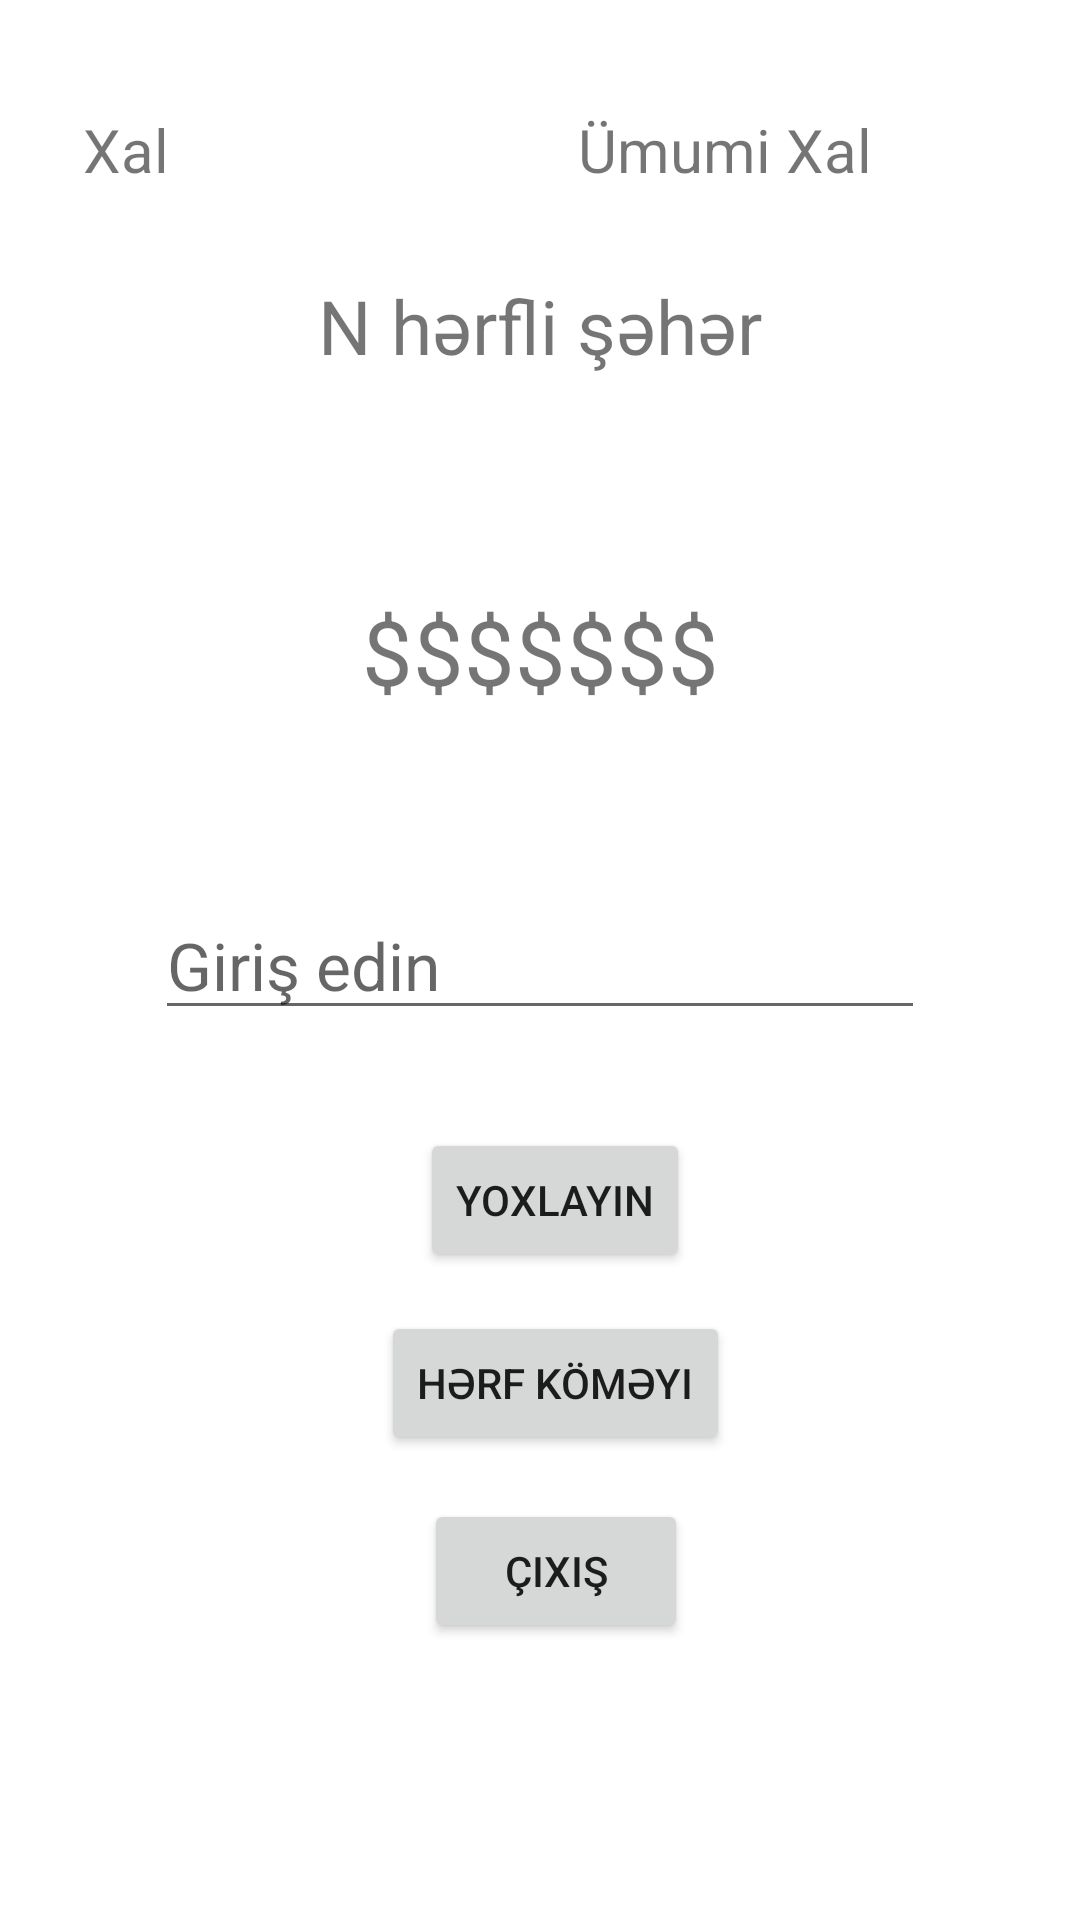

Produce the Android XML layout that renders to this screen, including the resource entries it uses.
<!-- AndroidManifest.xml: application theme Theme.FindCityName -->
<!-- res/layout/activity_game_play.xml -->
<?xml version="1.0" encoding="utf-8"?>
<androidx.constraintlayout.widget.ConstraintLayout xmlns:android="http://schemas.android.com/apk/res/android"
    xmlns:app="http://schemas.android.com/apk/res-auto"
    xmlns:tools="http://schemas.android.com/tools"
    android:layout_width="match_parent"
    android:layout_height="match_parent"
    tools:context=".GamePlay">

    <TextView
        android:id="@+id/textVNlet"
        android:layout_width="wrap_content"
        android:layout_height="wrap_content"
        android:layout_marginTop="20dp"
        android:text="N hərfli şəhər"
        android:textSize="25dp"
        app:layout_constraintBottom_toTopOf="@+id/textVPassword"
        app:layout_constraintEnd_toEndOf="parent"
        app:layout_constraintStart_toStartOf="parent"
        app:layout_constraintTop_toTopOf="parent"
        app:layout_constraintVertical_bias="0.501" />

    <TextView
        android:id="@+id/textVPassword"
        android:layout_width="wrap_content"
        android:layout_height="wrap_content"
        android:layout_marginBottom="60dp"
        android:text="$$$$$$$"
        android:textSize="30dp"
        app:layout_constraintBottom_toTopOf="@+id/editTxtInput"
        app:layout_constraintEnd_toEndOf="@+id/textVNlet"
        app:layout_constraintStart_toStartOf="@+id/textVNlet" />

    <EditText
        android:id="@+id/editTxtInput"
        android:layout_width="wrap_content"
        android:layout_height="wrap_content"
        android:ems="10"
        android:hint="Giriş edin"
        android:inputType="textPersonName"
        android:textSize="22dp"
        app:layout_constraintBottom_toBottomOf="parent"
        app:layout_constraintEnd_toEndOf="parent"
        app:layout_constraintStart_toStartOf="parent"
        app:layout_constraintTop_toTopOf="parent" />

    <Button
        android:id="@+id/btnCheck"
        android:layout_width="wrap_content"
        android:layout_height="wrap_content"
        android:onClick="check"
        android:text="Yoxlayın"
        app:layout_constraintBottom_toTopOf="@+id/btnHelp"
        app:layout_constraintEnd_toEndOf="@+id/editTxtInput"
        app:layout_constraintHorizontal_bias="0.529"
        app:layout_constraintStart_toStartOf="@+id/editTxtInput"
        app:layout_constraintTop_toBottomOf="@+id/textVPassword"
        app:layout_constraintVertical_bias="0.914" />

    <Button
        android:id="@+id/btnHelp"
        android:layout_width="wrap_content"
        android:layout_height="wrap_content"
        android:onClick="helpLet"
        android:text="Hərf köməyi"
        app:layout_constraintBottom_toBottomOf="parent"
        app:layout_constraintEnd_toEndOf="@+id/btnCheck"
        app:layout_constraintStart_toStartOf="@+id/btnCheck"
        app:layout_constraintTop_toBottomOf="@+id/textVPassword"
        app:layout_constraintVertical_bias="0.563" />

    <Button
        android:id="@+id/btnExit"
        android:layout_width="wrap_content"
        android:layout_height="wrap_content"
        android:onClick="exittheGame"
        android:text="Çıxış"
        app:layout_constraintBottom_toBottomOf="parent"
        app:layout_constraintEnd_toEndOf="@+id/btnHelp"
        app:layout_constraintStart_toStartOf="@+id/btnHelp"
        app:layout_constraintTop_toBottomOf="@+id/btnHelp"
        app:layout_constraintVertical_bias="0.138" />

    <TextView
        android:id="@+id/txtVPoint"
        android:layout_width="wrap_content"
        android:layout_height="wrap_content"
        android:text="Xal"
        android:textSize="20dp"
        app:layout_constraintBottom_toBottomOf="parent"
        app:layout_constraintEnd_toEndOf="parent"
        app:layout_constraintHorizontal_bias="0.083"
        app:layout_constraintStart_toStartOf="parent"
        app:layout_constraintTop_toTopOf="parent"
        app:layout_constraintVertical_bias="0.059" />

    <TextView
        android:id="@+id/txtTotPoint"
        android:layout_width="wrap_content"
        android:layout_height="wrap_content"
        android:text="Ümumi Xal"
        android:textSize="20dp"
        app:layout_constraintBottom_toBottomOf="parent"
        app:layout_constraintEnd_toEndOf="parent"
        app:layout_constraintHorizontal_bias="0.735"
        app:layout_constraintStart_toStartOf="parent"
        app:layout_constraintTop_toTopOf="parent"
        app:layout_constraintVertical_bias="0.059" />
</androidx.constraintlayout.widget.ConstraintLayout>
<!-- resources referenced by this layout -->
<resources>
  <style name="Theme.FindCityName" parent="Theme.MaterialComponents.DayNight.DarkActionBar">
          
          <item name="colorPrimary">@color/purple_500</item>
          <item name="colorPrimaryVariant">@color/purple_700</item>
          <item name="colorOnPrimary">@color/white</item>
          
          <item name="colorSecondary">@color/teal_200</item>
          <item name="colorSecondaryVariant">@color/teal_700</item>
          <item name="colorOnSecondary">@color/black</item>
          
          <item name="android:statusBarColor" tools:targetApi="l">?attr/colorPrimaryVariant</item>
          
      </style>
  <!-- not gathered from this repository: default colours our renderer supplied (Android Studio template values) -->
  <color name="purple_500">#FF6200EE</color>
  <color name="purple_700">#FF3700B3</color>
  <color name="teal_200">#FF03DAC5</color>
  <color name="teal_700">#FF018786</color>
  <color name="black">#FF000000</color>
  <color name="white">#FFFFFFFF</color>
</resources>
